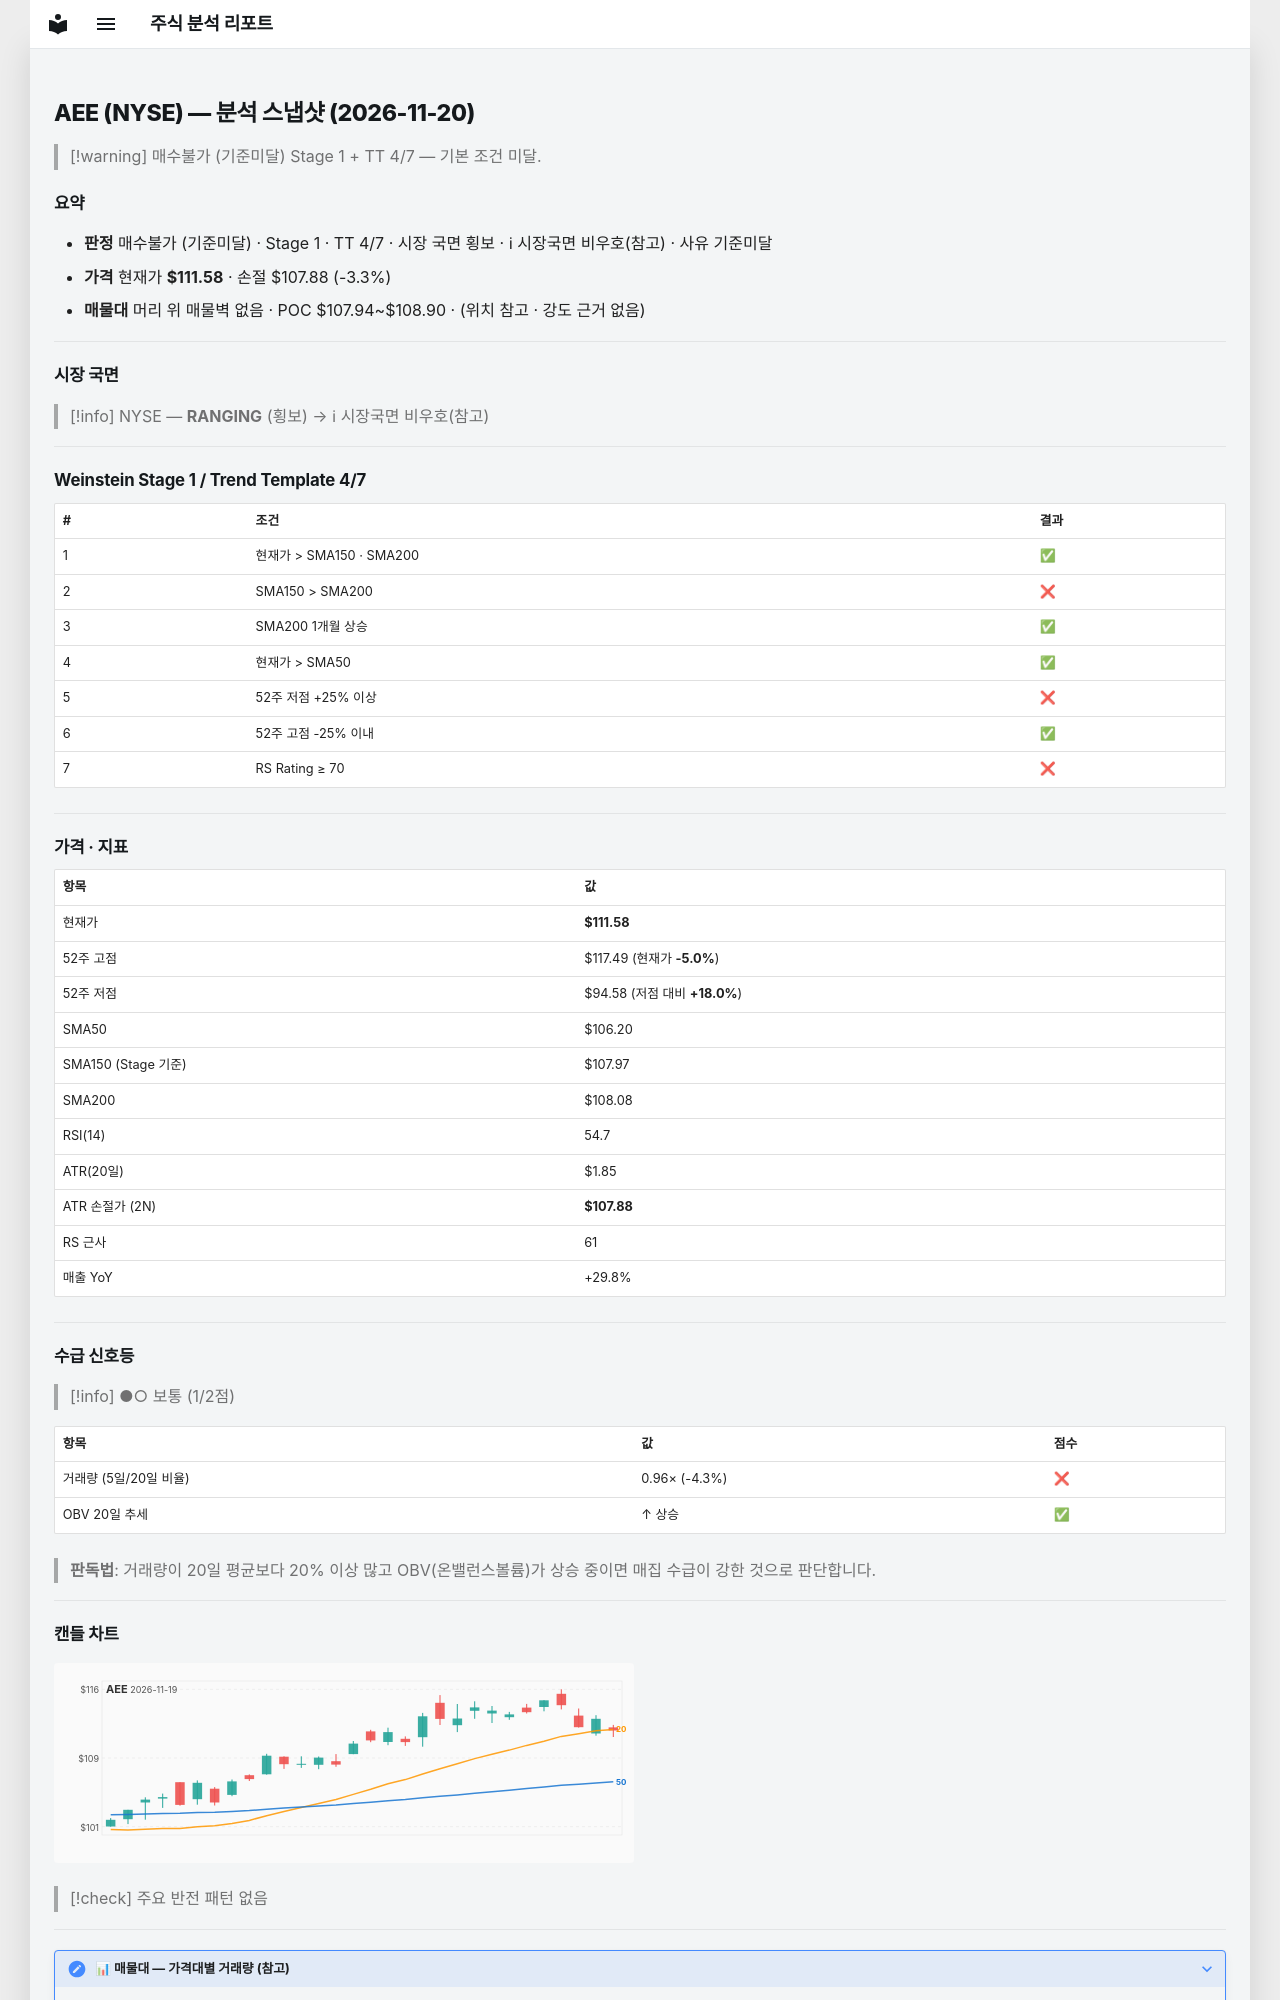

repository: soloandco/stock-reports · page: snapshots/AEE-2026-11-20/index.html · generator: mkdocs

---
type: analysis-snapshot
title: AEE 분석 스냅샷
ticker: AEE
market: NYSE
created: 2026-11-20
updated: 2026-11-20
bar-date: 2026-11-19
verdict: 매수불가
verdict-reason: 기준미달
real-rr: 1.59
sma50-gap-pct: 5.1
weekly-position: 저항대아래
weekly-overhead-price: 117.49
weekly-overhead-pct: 5.3
stage: 1
trend-template-score: 4
tt-max: 7
ma-set: sma-50-150-200
price: 111.58499908447266
stop-price: 107.88021400086235
market-regime: RANGING
supply-demand-score: 1/2
supply-demand-label: 보통
status: tracking
tags:
  - stock-agent
  - watchlist
  - AEE
  - analysis
related:
  - "[[analysis-template]]"
---

# AEE (NYSE) — 분석 스냅샷 (2026-11-20)

> [!warning] 매수불가 (기준미달)
> Stage 1 + TT 4/7 — 기본 조건 미달.

## 요약

- **판정** 매수불가 (기준미달) · Stage 1 · TT 4/7 · 시장 국면 횡보 · ℹ 시장국면 비우호(참고) · 사유 기준미달
- **가격** 현재가 **$111.58** · 손절 $107.88 (-3.3%)
- **매물대** 머리 위 매물벽 없음 · POC $107.94~$108.90 · (위치 참고 · 강도 근거 없음)

---

## 시장 국면

> [!info] NYSE — **RANGING** (횡보) → ℹ 시장국면 비우호(참고)

---

## Weinstein Stage 1 / Trend Template 4/7

| # | 조건 | 결과 |
|---|------|------|
| 1 | 현재가 > SMA150 · SMA200 | ✅ |
| 2 | SMA150 > SMA200 | ❌ |
| 3 | SMA200 1개월 상승 | ✅ |
| 4 | 현재가 > SMA50 | ✅ |
| 5 | 52주 저점 +25% 이상 | ❌ |
| 6 | 52주 고점 -25% 이내 | ✅ |
| 7 | RS Rating ≥ 70 | ❌ |

---

## 가격 · 지표

| 항목 | 값 |
|------|---|
| 현재가 | **$111.58** |
| 52주 고점 | $117.49 (현재가 **-5.0%**) |
| 52주 저점 | $94.58 (저점 대비 **+18.0%**) |
| SMA50 | $106.20 |
| SMA150 (Stage 기준) | $107.97 |
| SMA200 | $108.08 |
| RSI(14) | 54.7 |
| ATR(20일) | $1.85 |
| ATR 손절가 (2N) | **$107.88** |
| RS 근사 | 61 |
| 매출 YoY | +29.8% |

---
## 수급 신호등

> [!info] ●○ 보통 (1/2점)

| 항목 | 값 | 점수 |
|------|------|------|
| 거래량 (5일/20일 비율) | 0.96× (-4.3%) | ❌ |
| OBV 20일 추세 | ↑ 상승 | ✅ |

> **판독법**: 거래량이 20일 평균보다 20% 이상 많고 OBV(온밸런스볼륨)가 상승 중이면 매집 수급이 강한 것으로 판단합니다.

---
